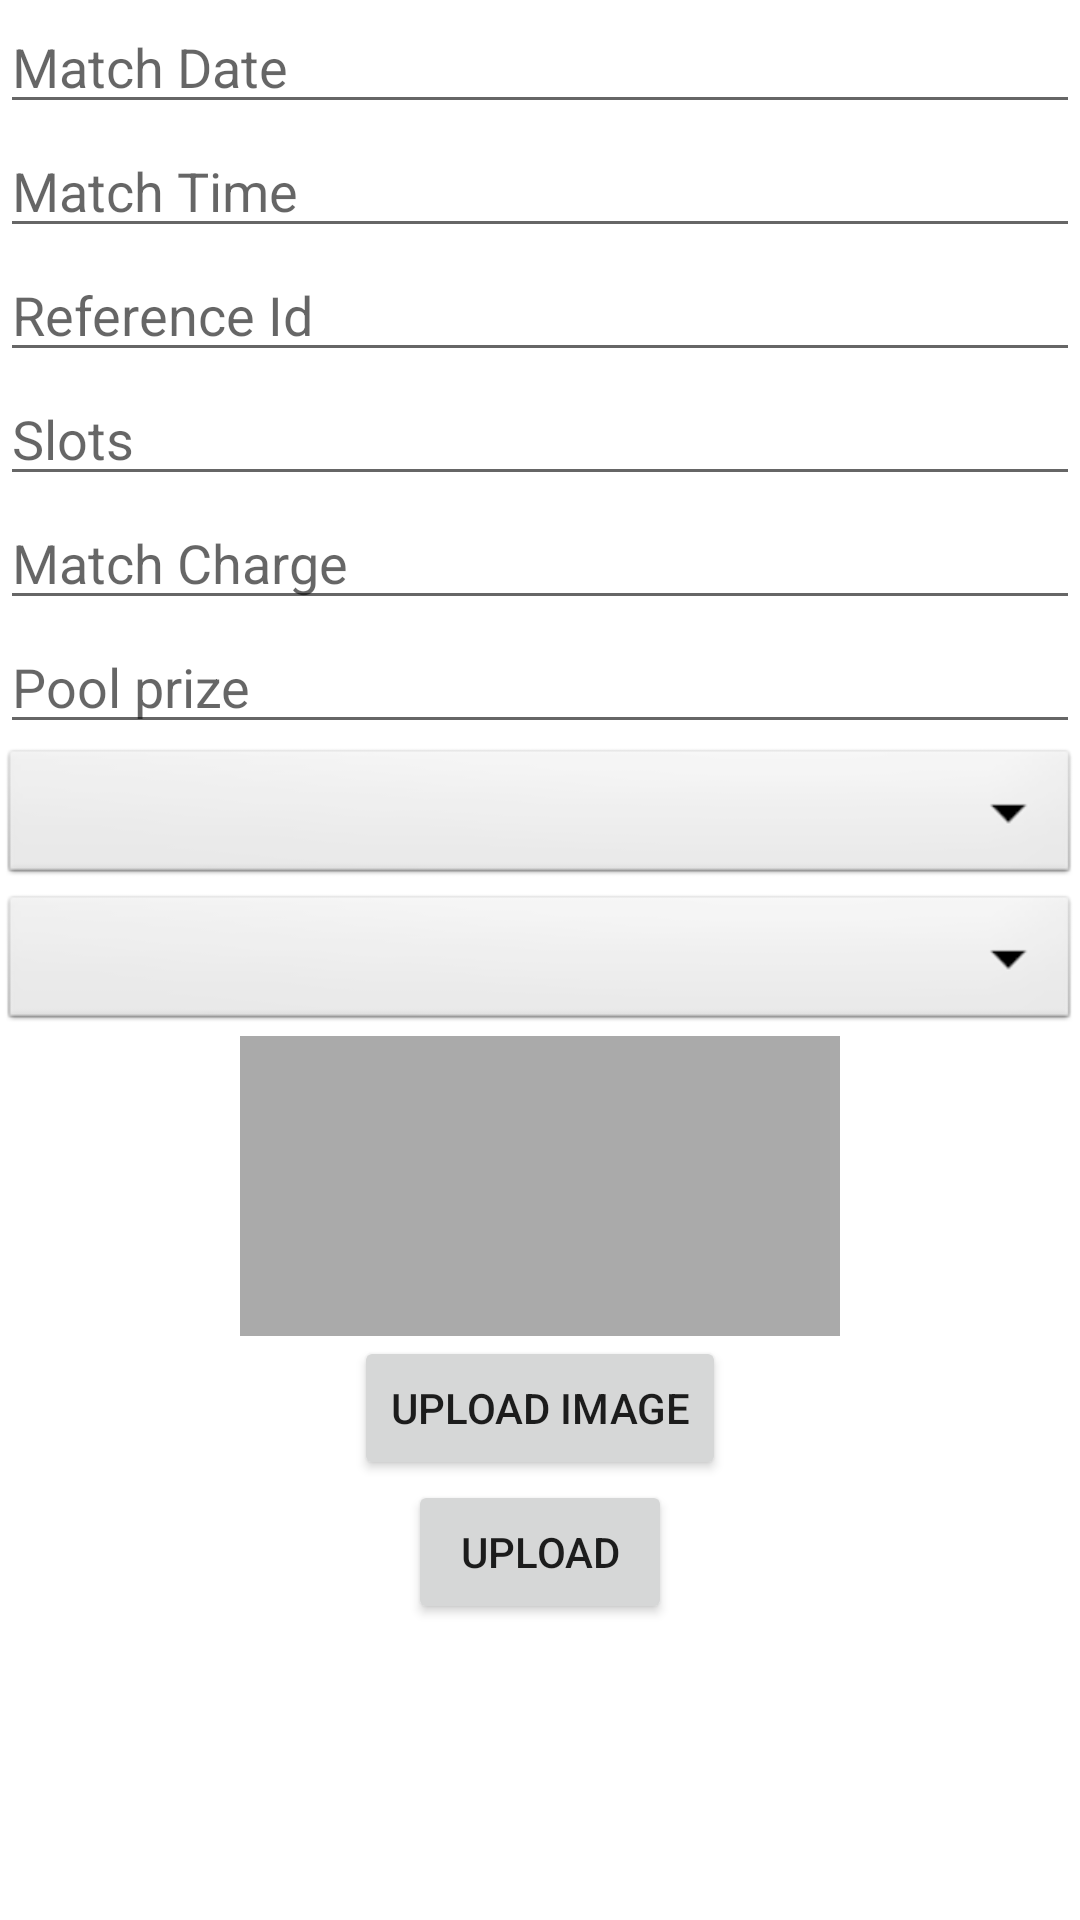

The Android layout XML behind this screen, and the referenced resources:
<!-- AndroidManifest.xml: application theme Theme.BGMIAdminApp -->
<!-- res/layout/fragment_create_match_.xml -->
<?xml version="1.0" encoding="utf-8"?>
<FrameLayout xmlns:android="http://schemas.android.com/apk/res/android"
    xmlns:tools="http://schemas.android.com/tools"
    android:layout_width="match_parent"
    android:layout_height="match_parent"
    android:background="@color/white"
    android:clickable="true"
    android:focusable="true"
    tools:context=".match.CreateMatch_Fragment">

    <ScrollView
        android:layout_width="match_parent"
        android:layout_height="wrap_content">

   <LinearLayout
       android:layout_width="match_parent"
       android:layout_height="match_parent"
       android:gravity="center"
       android:orientation="vertical">



       <EditText
           android:id="@+id/match_Date"
           android:layout_width="match_parent"
           android:layout_height="wrap_content"
           android:hint="Match Date"/>
       <EditText
           android:id="@+id/match_Time"
           android:layout_width="match_parent"
           android:layout_height="wrap_content"
           android:hint="Match Time"/>
       <EditText
           android:id="@+id/refNum"
           android:layout_width="match_parent"
           android:layout_height="wrap_content"
           android:hint="Reference Id"
           android:inputType="number"
           android:maxLength="5"/>
       <EditText
           android:id="@+id/slots"
           android:layout_width="match_parent"
           android:layout_height="wrap_content"
           android:hint="Slots"/>
       <EditText
           android:id="@+id/match_charge"
           android:layout_width="match_parent"
           android:layout_height="wrap_content"
           android:hint="Match Charge"/>

       <EditText
           android:id="@+id/rewards"
           android:layout_width="match_parent"
           android:layout_height="wrap_content"
           android:hint="Pool prize"/>

       <Spinner
           android:layout_width="match_parent"
           android:layout_height="wrap_content"
           android:id="@+id/spinner1"
           android:spinnerMode="dropdown"
           android:background="@android:drawable/btn_dropdown"/>

       <Spinner
           android:layout_width="match_parent"
           android:layout_height="wrap_content"
           android:id="@+id/spinner2"
           android:spinnerMode="dropdown"
           android:background="@android:drawable/btn_dropdown"/>

       <ImageView
           android:layout_width="200dp"
           android:layout_height="100dp"
           android:background="@android:color/darker_gray"
           android:id="@+id/imageView"/>

       <Button
           android:layout_width="wrap_content"
           android:layout_height="wrap_content"
           android:text="Upload Image"
           android:id="@+id/uploadImgBtn"/>

       <Button
           android:layout_width="wrap_content"
           android:layout_height="wrap_content"
           android:text="Upload"
           android:id="@+id/upload"/>



   </LinearLayout>

    </ScrollView>

</FrameLayout>
<!-- resources referenced by this layout -->
<resources>
  <style name="Theme.BGMIAdminApp" parent="Theme.MaterialComponents.DayNight.DarkActionBar">
          
          <item name="colorPrimary">@color/purple_500</item>
          <item name="colorPrimaryVariant">@color/purple_700</item>
          <item name="colorOnPrimary">@color/white</item>
          
          <item name="colorSecondary">@color/teal_200</item>
          <item name="colorSecondaryVariant">@color/teal_700</item>
          <item name="colorOnSecondary">@color/black</item>
          
          <item name="android:statusBarColor" tools:targetApi="l">?attr/colorPrimaryVariant</item>
          
      </style>
  <!-- not gathered from this repository: default colours our renderer supplied (Android Studio template values) -->
  <color name="purple_500">#FF6200EE</color>
  <color name="purple_700">#FF3700B3</color>
  <color name="teal_200">#FF03DAC5</color>
  <color name="teal_700">#FF018786</color>
  <color name="black">#FF000000</color>
  <color name="white">#FFFFFFFF</color>
</resources>
